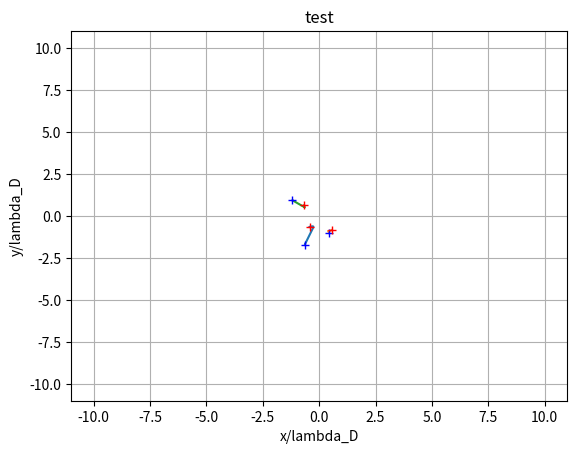
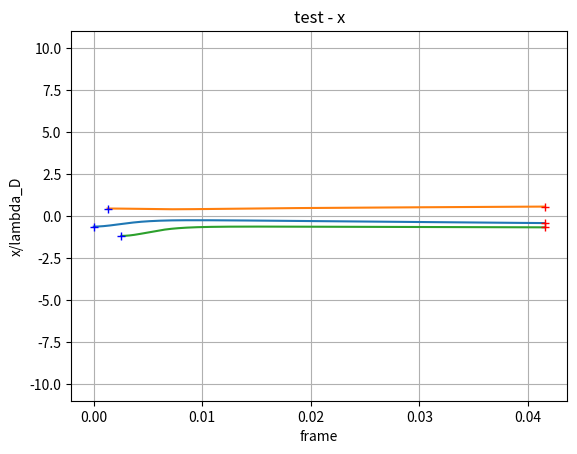
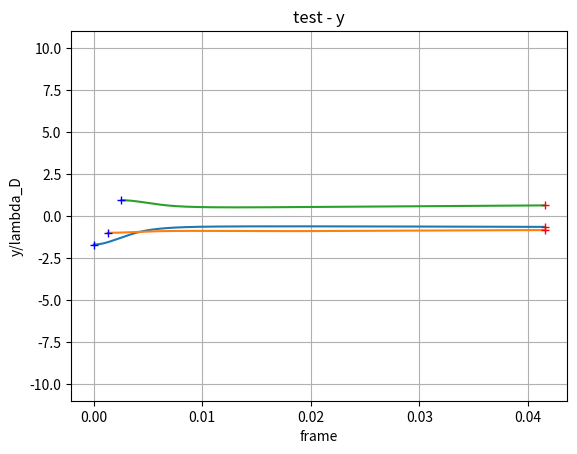
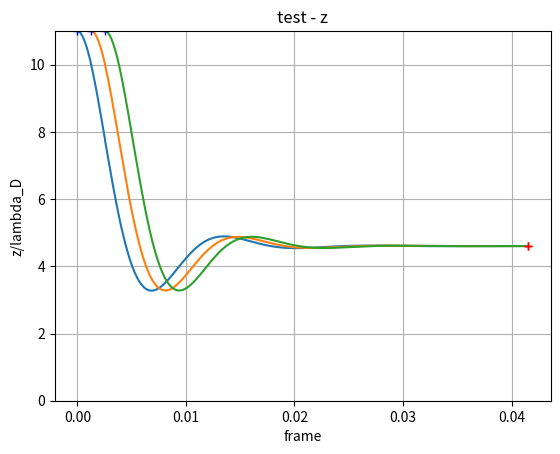

Recreate these plots in Python, in order.
#%%

"""Import the jazz"""
import numpy as np
import random
import matplotlib.pyplot as plt#import module used to produce graphs
import itertools as it
#plt.ioff()
#%%
"""Import stuff to measure how long the code takes to run"""
import time
start_time = time.time()
#%%
#random.seed(30)

#RK45 Parameters
a_2 = 1/5
a_3 = 3/10
a_4 = 3/5
a_5 = 1
a_6 = 7/8

c_1 = 37/378
c_2 = 0
c_3 = 250/621
c_4 = 125/594
c_5 = 0
c_6 = 512/1771

c_1_s = 2825/27648
c_2_s = 0
c_3_s = 18575/48384
c_4_s = 13525/55296
c_5_s = 277/14336
c_6_s = 1/4

b_21 = 1/5
b_31 = 3/40
b_32 = 9/40
b_41 = 3/10
b_42 = -9/10
b_43 = 6/5
b_51 = -11/54
b_52 = 5/2
b_53 = -70/27
b_54 = 35/27
b_61 = 1631/55296
b_62 = 175/512
b_63 = 575/13824
b_64 = 44275/110592
b_65 = 253/4096

#%%
#DEFINE PLASMA DISCHARGE CONDITIONS

n_e0 = 1e15#electron and ion densities in bulk plasma
n_i0 = 1e15

g_z = 9.81#gravity
e_charge = -1.6*1e-19
grain_R = 7*1e-6
m_i = 1.67*1e-27
m_e = 9.11*1e-31
m_D = ((4/3)*np.pi*grain_R**3)*(1.49*1e3)#mass of the dust grain given by volume*density where the density is space dust NEED TO GET BETTER VALUE
epsilon_0 = 8.85*1e-12
k_b = 1.38*1e-23
mu = (m_i/m_e)#normalization used for convienience

beta = 10**-1#T_i/T_e
T_e = 1e2
T_i = T_e*beta#defined a bit wierdly but basically just in terms of beta and T_e
v_i = (2*k_b*T_i/m_i)**(1/2)
Z = 1#atomic number??
a_0 = 1#intial guess for halley's method

lambda_de = ((epsilon_0*k_b*T_e)/(n_e0*(e_charge**2)))**0.5
lambda_di = ((epsilon_0*k_b*T_i)/(n_i0*(e_charge**2)))**0.5
lambda_D = (1/(1/(lambda_de**2) + 1/(lambda_di**2)))**0.5#get lambda_D

container_height = 11*lambda_D#drop particles from this height, low so that we dont waste computational time on calculations as its falling and not interacting with sheathe
container_radius = 11*lambda_D#set radius of contianer ie wall radius
z_se = 10*lambda_D#distance from bottom of container to the sheath edge
r_se = 10*lambda_D#distance from wall to the sheathe edge
r_se_inv = container_radius - r_se

phi_wall_z = 100 #volts
phi_wall_r = 100 #volts
k_z_restore = 2*phi_wall_z/z_se**2
k_r_restore = 2*phi_wall_r/r_se**2

alpha = 1e-9#drag coefficient
root = 1e-14#defined preciscion of root finding method used to get dust charge
S = 0.95
dt_init = 1e-6#time step in rk4, needs to be small enough to be precise but large enough we can actually move the stuff forward in time
eps = 1e-7
dust_grain_max = 3#dust grain max number
frames = 1e4#number of frames, time taken is not linear as teh longer u run it the more particles it adds hence increases quadratically
time_list = [0]

#%%

class Dust_Container:
    """Define container dust contianer, this includes all properties independant of dust particles,method to find the surface potetetial of dust grains and list of dust grains"""
    def __init__(self,container_radius, container_height, m_D, grain_R,dt_init):
            self.container_radius = container_radius
            self.container_height = container_height
            self.m_D = m_D
            self.grain_R = grain_R
            self.dt = dt_init
            self.init_W_vec = np.array([0,0,self.container_height,0,0,0])#its dumb but need inital vector for first dust grain W_vec = [x,y,z,vx,vy,vz]
            self.phi_grain = self.OML_find_surface_potential()#defined surface potential of the dust grains, this is a properties of the plasma not the dust grain(however the dust grain charge is a property of the dust grain as it requires radius of dust grain)
            self.Dust_grain_list = np.array([Dust_grain(self.m_D , self.grain_R , self.produce_q_D() , self.prod_W_vec(), time_list[-1])])#create the first dust grain
            self.comb_list = list(it.combinations(self.Dust_grain_list,2))
    
    def OML_find_surface_potential(self):
        """Find the dust grain sufrace potential using OML model"""
        def find_W_H(a_0,z,root_prec):
            """root finding method using "halley's method" like newtons method but third order """
            def f_x(x_n,z):
                return x_n*np.exp(x_n) - z
            
            def f_x_first_derv(x_n):
                return np.exp(x_n)*(1 + x_n)
            
            def f_x_second_derv(x_n):
                return np.exp(x_n)*(2 + x_n)
            
            def calc_x_plus(x_n,z):
                f_x_0 = f_x(x_n,z)
                f_x_1 = f_x_first_derv(x_n)
                f_x_2 = f_x_second_derv(x_n)
                x_plus = x_n - ((2*f_x_0*f_x_1)/(2*(f_x_1**2)-f_x_0*f_x_2))
                return x_plus
        
            a_n = a_0
            a_plus = calc_x_plus(a_0,z)
        
            while(np.abs(a_plus - a_n) > root_prec):
                a_n = a_plus
                a_plus = calc_x_plus(a_n,z)
            
            W_0 = (a_n + a_plus)/2
            return W_0

        """"basically we have an equation that has the normalized surface potetnail in it and we rootfind for it, using the lambert W function form though tbh i agree with coppins this isnt actually necesary"""
        k = (((mu*beta)**0.5)/Z)*np.exp(beta/Z)
        W_0_H = find_W_H(a_0,k,root)
        n_float = W_0_H - (beta/Z)
        """"n float is the normalized surface potential"""
        phi_grain = (k_b*T_e*n_float)/(e_charge)# unormalize it
        
        return phi_grain
    
    def produce_q_D(self):
        """ get dust charge using the surface potential, note the use of the grain radius"""
        return 4*np.pi*epsilon_0*grain_R*self.phi_grain

    def prod_W_vec(self):
        """when creating new dust grains gives them random x,y positions so the dust grains dont just stack on 0,0"""
        x_0 = -container_radius/6 + random.random()*container_radius/3#create random number centred about 0 with width container_radius/3
        y_0 = -container_radius/6 + random.random()*container_radius/3
        z_0 = self.container_height
        vx_0 = random.random()*2e-8 - 1e-8
        vy_0 = random.random()*2e-8 - 1e-8
        vz_0 = random.random()*2e-8 - 1e-8
        print("dust_init_pos=",x_0/lambda_D,y_0/lambda_D,self.container_height/lambda_D)
        return np.array([x_0,y_0,z_0,vx_0,vy_0,vz_0])#W_vec
    
    def get_dust_list(self):
        """You cant access atributes (dust grain list) of a parent class (Dust container) in a child class (Dust_grain) but you can use its methods, so create method to get attribute, i know, its dumb af """
        a = np.copy(self.Dust_grain_list)
        return a
    
    def inter_particle_ca(self):
        for i in self.comb_list:
            r_21 = i[0].W_vec[0:3] - i[1].W_vec[0:3]
            force_c = ((i[0].charge*i[1].charge)/(4*np.pi*epsilon_0))*(r_21/(np.linalg.norm(r_21))**3)
            i[0].a_c = i[0].a_c + force_c/i[0].mass
            i[1].a_c = i[1].a_c - force_c/i[1].mass
    
    def next_frame(self):
        """The big daddy of the code, this functions loops over advancing the simulation by a time step dt"""
        
        #dust_list_copy = self.get_dust_list()
        self.inter_particle_ca()
        
        W_vec_rk45_list = []#need to create a copy of the positions of all the particles as we want to calculate the forces from where the particles currently are not where they are after the time step dt
        dt_rk45_list = []
        new_W_vec_list = []
        
        """LMAO THIS IS INEFICCIENT AS FUCK IT LOOPS OVER THE LIST 4Xs, LIKE THIS IS SOOOOOOOOOO BAD"""
        
        for i in self.Dust_grain_list:
            """advance via the rk4 and add the predicted postiosn to the momentary list """
            new_data = i.step_rk45(self.dt)
            W_vec_rk45_list.append(new_data[0])
            dt_rk45_list.append(new_data[1])
        
        self.dt = np.amin(dt_rk45_list)
        #print(self.dt)
        time_list.append(time_list[-1]+self.dt)
        #print("new_dt = ", self.dt )
        
        for i in self.Dust_grain_list:
            """advance via the rk4 and add the predicted postiosn to the momentary list """
            #print(i.W_vec[0],i.W_vec[1],i.W_vec[2])
            new_data = i.step_rk45(self.dt)
            i.time_list.append(time_list[-1]+self.dt)
            new_W_vec_list.append(new_data[0])
            i.a_c = np.array([0,0,0])
            
        for i in np.arange(len(self.Dust_grain_list)):
            """ go through the same for loop, essentially, but this time update all the particle positions and velocities. Also delete any that have hit the container walls
            currently they dont deleter if they collide(but they are tiny so thats very rare). Also add dust grain if the last grain added has fallen into lower electrode sheathe"""
            self.Dust_grain_list[i].W_vec = new_W_vec_list[i]#update the W_vec vectors of all the dust grains
            self.Dust_grain_list[i].x_history.append(new_W_vec_list[i][0]/lambda_D)#add the new postions to the history file
            self.Dust_grain_list[i].y_history.append(new_W_vec_list[i][1]/lambda_D)
            self.Dust_grain_list[i].z_history.append(new_W_vec_list[i][2]/lambda_D)

            if (self.Dust_grain_list[-1] == self.Dust_grain_list[i]) and (self.Dust_grain_list[i].W_vec[2] < z_se) and (len(self.Dust_grain_list) < dust_grain_max):
                """ if the last dust grain added has reached the lower sheathe electrode add another dust grain unless we have reached the dust grain number cap"""
                self.Dust_grain_list = np.append(self.Dust_grain_list,Dust_grain(self.m_D , self.grain_R , self.produce_q_D() , self.prod_W_vec(),time_list[-1]))
                self.comb_list = list(it.combinations(self.Dust_grain_list,2))
                
            if (self.Dust_grain_list[i].W_vec[2] <= self.Dust_grain_list[i].grain_R) or ((self.container_radius - (self.Dust_grain_list[i].W_vec[0]**2 + self.Dust_grain_list[i].W_vec[1]**2)**0.5) <= self.Dust_grain_list[i].grain_R):
                """if statements checks whether grain is within a radius of the container walls, its never got there so not sure if the code acutally works"""
                self.Dust_grain_list[i].to_be_deleted = True
        
        """add in to delete particels that hit the wall"""
#        copy_for_del_bollocks = self.get_dust_list()
#        for i in np.arange(len(self.Dust_grain_list)):
#            if self.Dust_grain_list[i].to_be_deleted == True:
#                copy_for_del_bollocks = np.delete(copy_for_del_bollocks,i)
#        if len(copy_for_del_bollocks) != len(self.Dust_grain_list):
#            self.Dust_grain_list = copy_for_del_bollocks 
#            self.comb_list = list(it.combinations(self.Dust_grain_list,2))

#%%
class Dust_grain(Dust_Container):
    """dust grain class handles all properties relating to the dust grain itself"""
    def __init__(self, m , grain_R , q , W_vec, time_init):
         self.mass = m
         self.grain_R = grain_R
         self.charge = q
         self.W_vec = W_vec
         #self.k_z_restore = -(1e-5)/self.charge#affects how strong the radial and vertical forces are due to sheathe
         #self.k_r_restore = -(1e-5)/self.charge
         self.a_c = np.array([0,0,0])
         self.time_list = [time_init]
         self.to_be_deleted = False
         self.x_history = [self.W_vec[0]/lambda_D]#records all x,yz positosn of the dust grain over history
         self.y_history = [self.W_vec[1]/lambda_D]
         self.z_history = [self.W_vec[2]/lambda_D]
         
    """lots of rk4 stuff below, start at the bottom then work your way up, if you know what i mean... """
    
    def f_der(self, W_vec_f):
        x_diff_new = W_vec_f[3]
        y_diff_new = W_vec_f[4]
        z_diff_new = W_vec_f[5]
        
        radial = ((W_vec_f[0])**2 + (W_vec_f[1])**2)**0.5#radial distance from center
        
        """x,y components"""
        if radial < r_se_inv:
            vx_diff_new = - (alpha*W_vec_f[3])/self.mass + self.a_c[0] + np.pi*self.grain_R**2 * n_i0 * m_i * v_i**2#drag and coloumb force
            vy_diff_new = - (alpha*W_vec_f[4])/self.mass + self.a_c[1] + np.pi*self.grain_R**2 * n_i0 * m_i * v_i**2
        else:
            rad_force_mag = (self.charge/self.mass)*k_r_restore*np.abs(radial - r_se_inv)
            vx_diff_new = rad_force_mag*(W_vec_f[0]/radial) - (alpha*W_vec_f[3])/self.mass + self.a_c[0] + np.pi*self.grain_R**2 * n_i0 * m_i * v_i**2 #drag, sheathe and coloumb force
            #print(rad_force_mag*(W_vec_f[0]/radial), -(alpha*W_vec_f[3])/self.mass, self.a_c[0], np.pi*self.grain_R**2 * n_i0 * m_i * v_i**2)
            vy_diff_new = rad_force_mag*(W_vec_f[1]/radial) - (alpha*W_vec_f[4])/self.mass + self.a_c[1] + np.pi*self.grain_R**2 * n_i0 * m_i * v_i**2
        
        if W_vec_f[2] > z_se:
            vz_diff_new = - g_z - (alpha*W_vec_f[5])/self.mass + self.a_c[2] + np.pi*self.grain_R**2 * n_i0 * m_i * v_i**2#drag, gravity, coloumb force
        else:
            vz_diff_new = (self.charge/self.mass)*k_z_restore*(W_vec_f[2] - z_se) - g_z - (alpha*W_vec_f[5])/self.mass  + self.a_c[2] + np.pi*self.grain_R**2 * n_i0 * m_i * v_i**2#drag, sheathe, gravity, coloumb force
            #print((self.charge/self.mass)*k_z_restore*(W_vec_f[2] - z_se), - g_z, - (alpha*W_vec_f[5])/self.mass, self.a_c[2], np.pi*self.grain_R**2 * n_i0 * m_i * v_i**2)
            
        f = np.array([x_diff_new, y_diff_new, z_diff_new, vx_diff_new, vy_diff_new, vz_diff_new])
        return f
    
    """ rk4 is love, rk4 is life"""
    
    def k_1_45(self,dt):
        return dt*self.f_der(self.W_vec)
    
    def k_2_45(self,dt,k_1):
        W_vec_k2 = self.W_vec + b_21*k_1
        return dt*self.f_der(W_vec_k2)
    
    def k_3_45(self,dt,k_1,k_2):
        W_vec_k3 = self.W_vec + b_31*k_1 + b_32*k_2
        return dt*self.f_der(W_vec_k3)
    
    def k_4_45(self,dt,k_1,k_2,k_3):
        W_vec_k4 = self.W_vec + b_41*k_1 + b_42*k_2 + b_43*k_3
        return dt*self.f_der(W_vec_k4)
    
    def k_5_45(self,dt,k_1,k_2,k_3,k_4):
        W_vec_k5 = self.W_vec + b_51*k_1 + b_52*k_2 + b_53*k_3 + b_54*k_4
        return dt*self.f_der(W_vec_k5)
    
    def k_6_45(self,dt,k_1,k_2,k_3,k_4,k_5):
        W_vec_k6 = self.W_vec + b_61*k_1 + b_62*k_2 + b_63*k_3 + b_64*k_4
        return dt*self.f_der(W_vec_k6)
    
    def RK_fomulae(self,dt):
        k1 = self.k_1_45(dt)
        k2 = self.k_2_45(dt,k1)
        k3 = self.k_3_45(dt,k1,k2)
        k4 = self.k_4_45(dt,k1,k2,k3)
        k5 = self.k_5_45(dt,k1,k2,k3,k4)
        k6 = self.k_6_45(dt,k1,k2,k3,k4,k5)
        W_vec_5 = self.W_vec + c_1*k1 + c_2*k2 + c_3*k3 + c_4*k4 + c_5*k5 + c_6*k6
        W_vec_4 = self.W_vec + c_1_s*k1 + c_2_s*k2 + c_3_s*k3 + c_4_s*k4 + c_5_s*k5 + c_6_s*k6
        return [W_vec_5,W_vec_4]

    def step_rk45(self,dt):
        delta_0 = np.absolute(eps*self.W_vec)
        rk = self.RK_fomulae(dt)
        W_vec_5 = rk[0]
        W_vec_4 = rk[1]
        delta_1 = np.absolute(W_vec_5 - W_vec_4)
        R = np.amax(np.absolute(np.divide(delta_1,delta_0)))
        if(R > 1):
            dt_loop = S*dt*R**(-0.25)
            while(R > 1):
                rk = self.RK_fomulae(dt_loop)
                W_vec_5 = rk[0]
                W_vec_4 = rk[1]
                delta_1 =  np.absolute(W_vec_5 - W_vec_4)
                R = np.amax(np.absolute(np.divide(delta_1,delta_0)))
                dt_loop = S*dt_loop*R**(-0.25)
            dt_new = dt_loop
        else:
            dt_new = S*dt*(R**(-0.2))
        return [W_vec_5,dt_new]
    
    
#%%
"""create the dusty plasma container"""
Dusty_plasma_crystal = Dust_Container(container_radius, container_height, m_D, grain_R,dt_init)
for i in np.arange(frames):
    """ do the loop advancing by dt each time"""
    Dusty_plasma_crystal.next_frame()
"""get data out"""
Final_conditions_dust_grains = Dusty_plasma_crystal.Dust_grain_list

#%%
"""plot motion of the dust grains"""
plt.figure(1)
plt.title("test")
for i in np.arange(len(Final_conditions_dust_grains)):
    plt.plot(Final_conditions_dust_grains[i].x_history, Final_conditions_dust_grains[i].y_history)
    plt.plot(Final_conditions_dust_grains[i].x_history[0], Final_conditions_dust_grains[i].y_history[0],"+" ,color='blue')
    plt.plot(Final_conditions_dust_grains[i].x_history[-1], Final_conditions_dust_grains[i].y_history[-1],"+" ,color='red')
plt.xlabel("x/lambda_D")
plt.ylabel("y/lambda_D")
plt.grid()
plt.xlim(-container_radius/lambda_D,container_radius/lambda_D)
plt.ylim(-container_radius/lambda_D,container_radius/lambda_D)

plt.figure(2)
plt.title("test - x")
for i in np.arange(len(Final_conditions_dust_grains)):
    plt.plot(Final_conditions_dust_grains[i].time_list,Final_conditions_dust_grains[i].x_history)
    plt.plot(Final_conditions_dust_grains[i].time_list[0],Final_conditions_dust_grains[i].x_history[0],"+" ,color='blue')
    plt.plot(Final_conditions_dust_grains[i].time_list[-1],Final_conditions_dust_grains[i].x_history[-1],"+" ,color='red')
plt.xlabel("frame")
plt.ylabel("x/lambda_D")
plt.grid()
plt.ylim(-container_radius/lambda_D,container_radius/lambda_D)

plt.figure(3)
plt.title("test - y")
for i in np.arange(len(Final_conditions_dust_grains)):
    plt.plot(Final_conditions_dust_grains[i].time_list,Final_conditions_dust_grains[i].y_history)
    plt.plot(Final_conditions_dust_grains[i].time_list[0],Final_conditions_dust_grains[i].y_history[0],"+" ,color='blue')
    plt.plot(Final_conditions_dust_grains[i].time_list[-1],Final_conditions_dust_grains[i].y_history[-1],"+" ,color='red')
plt.xlabel("frame")
plt.ylabel("y/lambda_D")
plt.grid()
plt.ylim(-container_radius/lambda_D,container_radius/lambda_D)

plt.figure(4)
plt.title("test - z")
for i in np.arange(len(Final_conditions_dust_grains)):
    plt.plot(Final_conditions_dust_grains[i].time_list,Final_conditions_dust_grains[i].z_history)
    plt.plot(Final_conditions_dust_grains[i].time_list[0],Final_conditions_dust_grains[i].z_history[0],"+" ,color='blue')
    plt.plot(Final_conditions_dust_grains[i].time_list[-1],Final_conditions_dust_grains[i].z_history[-1],"+" ,color='red')
plt.xlabel("frame")
plt.ylabel("z/lambda_D")
plt.ylim(0,container_height/lambda_D)
plt.grid()
plt.show()
#print(Final_conditions_dust_grains[0].x_history[0]-Final_conditions_dust_grains[0].x_history[-1],Final_conditions_dust_grains[0].y_history[0]-Final_conditions_dust_grains[0].y_history[-1],Final_conditions_dust_grains[0].z_history[0]-Final_conditions_dust_grains[0].z_history[-1])

#%%
"""prints time taken in minutes"""
print ("time taken: %s minutes" % ((time.time()-start_time)/60))
